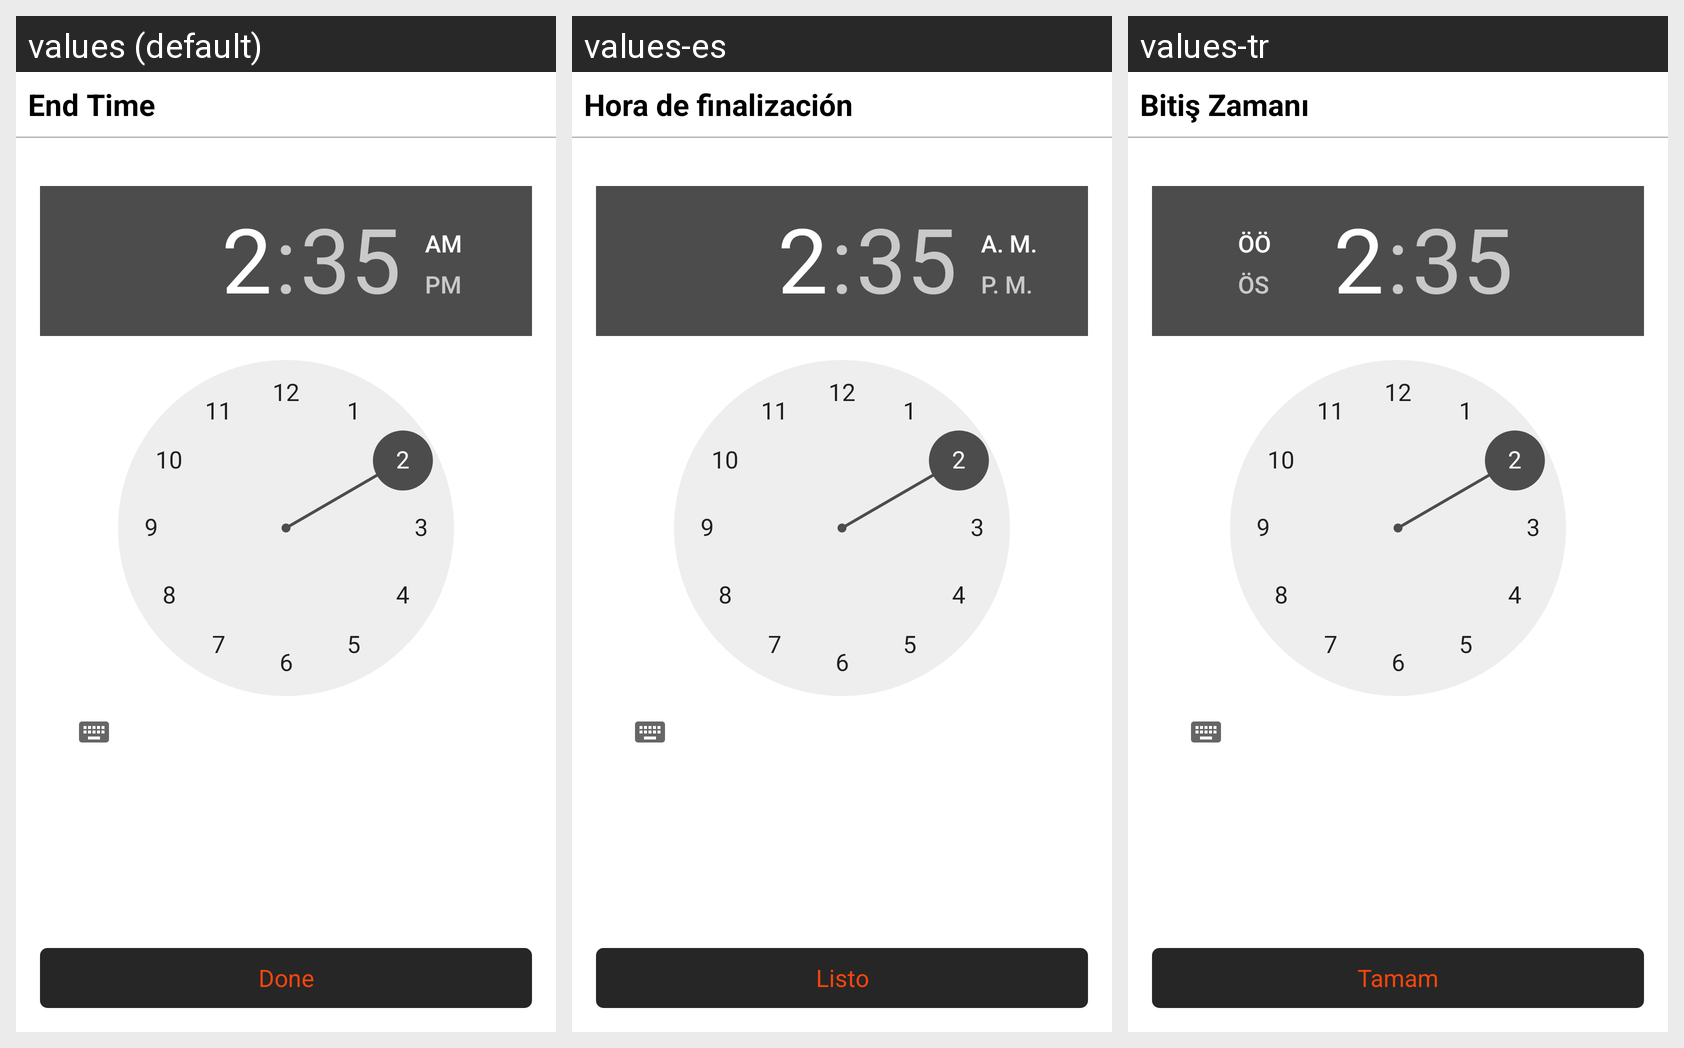

Strings drawn on this Android screen and how each of the app's shown locales translates them:
Android screen res/layout/fragment_checkin_endtime.xml rendered under 3 locales, left to right: values (default), values-es, values-tr. Device: Nexus 5 (rendered at 1080×1920; each locale shown at half size, 540×960, under a caption strip naming it); theme AppTheme.
Other locales in the repository, not shown: values-ar, values-fr, values-iw.
Strings drawn on this screen, with the default value and each locale's value (text and hints the layout hard-codes, and strings that could not be matched under every locale, appear in the picture but are not listed):

end_time
  values: End Time
  values-es: Hora de finalización
  values-tr: Bitiş Zamanı

done
  values: Done
  values-es: Listo
  values-tr: Tamam
